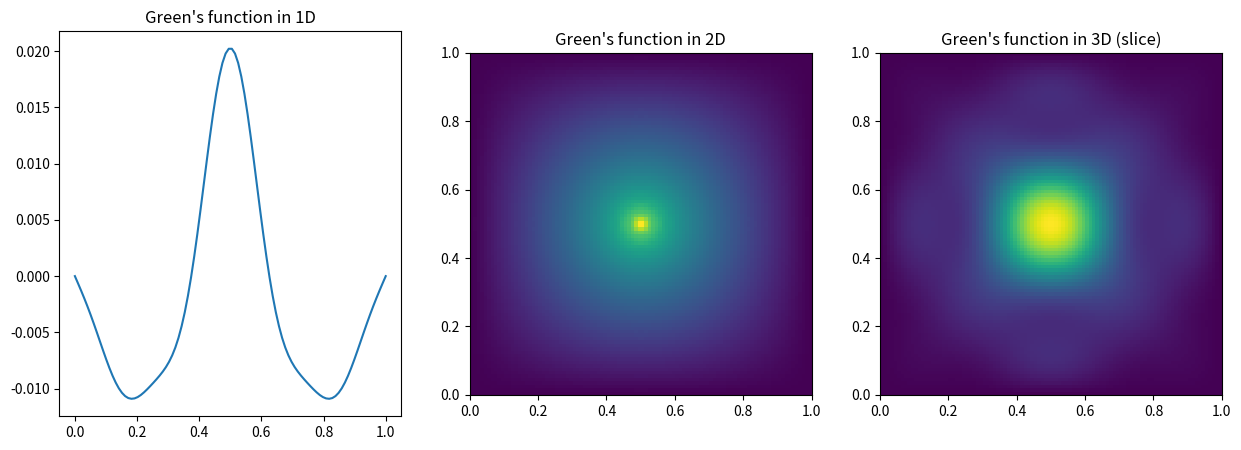

This chart was generated by the following Python code:
# -*- coding: utf-8 -*-
"""
Created on Mon Feb  5 08:31:44 2024

@author: Fire2002
"""

# This code defines eigenfunction expansions for the Green's functions of the Helmholtz equation in 1D, 2D, and 3D.

import numpy as np
import matplotlib.pyplot as plt

def green_function_1D(x, x0, k, L, pts=10): # fxn to calc in 1D
    res = 0
    for n in range(1, pts+1):
        eigenvalue = (n * np.pi / L)**2 - k**2
        if eigenvalue != 0:
            res += np.sin(n * np.pi * x / L) * np.sin(n * np.pi * x0 / L) / eigenvalue
    return res

def green_function_2D(x, y, x0, y0, k, L, pts=50): # fxn to calc in 2D
    res = 0
    for nx in range(1, pts+1):
        for ny in range(1, pts+1):
            eigenvalue = ((nx * np.pi / L)**2 + (ny * np.pi / L)**2) - k**2
            if eigenvalue != 0:
                res += (np.sin(nx * np.pi * x / L) * np.sin(ny * np.pi * y / L) *
                           np.sin(nx * np.pi * x0 / L) * np.sin(ny * np.pi * y0 / L)) / eigenvalue
    return res

def green_function_3D(x, y, z, x0, y0, z0, k, L, pts=5): # fxn to calc in 3D
    res = 0
    for nx in range(1, pts+1):
        for ny in range(1, pts+1):
            for nz in range(1, pts+1):
                eigenvalue = ((nx * np.pi / L)**2 + (ny * np.pi / L)**2
                              + (nz * np.pi / L)**2) - k**2
                if eigenvalue != 0:
                    res += (np.sin(nx * np.pi * x / L) * np.sin(ny * np.pi * y / L) *
                            np.sin(nz * np.pi * z / L) * np.sin(nx * np.pi * x0 / L) *
                               np.sin(ny * np.pi * y0 / L) * np.sin(nz * np.pi * z0 / L)) / eigenvalue
    return res

L = 1
x_values = np.linspace(0, L, 100)
y_values = np.linspace(0, L, 100)
z_values = np.linspace(0, L, 100)
x0 = y0 = z0 = L/2 # source point
plt.figure(figsize=(15, 5))

def plot_1D():
    green_1D = green_function_1D(x_values, x0, np.pi / L, L)
    plt.subplot(131)
    plt.plot(x_values, green_1D)
    plt.title('Green\'s function in 1D')
    plt.show()

def plot_2D():
    green_2D = green_function_2D(x_values[:, np.newaxis], y_values, x0, y0, np.pi / L, L)   
    plt.subplot(132)
    plt.imshow(green_2D, extent=[0, L, 0, L], origin='lower', cmap='viridis')
    plt.title('Green\'s function in 2D')
    plt.show()

def plot_3D():
    green_3D = green_function_3D(x_values[:, np.newaxis, np.newaxis], y_values[np.newaxis, :, np.newaxis], z_values[np.newaxis, np.newaxis, :], x0, y0, z0, np.pi / L, L)    
    plt.subplot(133)
    plt.imshow(green_3D[:, :, int(len(z_values) / 2)], extent=[0, L, 0, L], origin='lower', cmap='viridis')
    plt.title('Green\'s function in 3D (slice)')
    plt.show()

plot_1D()
plot_2D()
plot_3D()





















